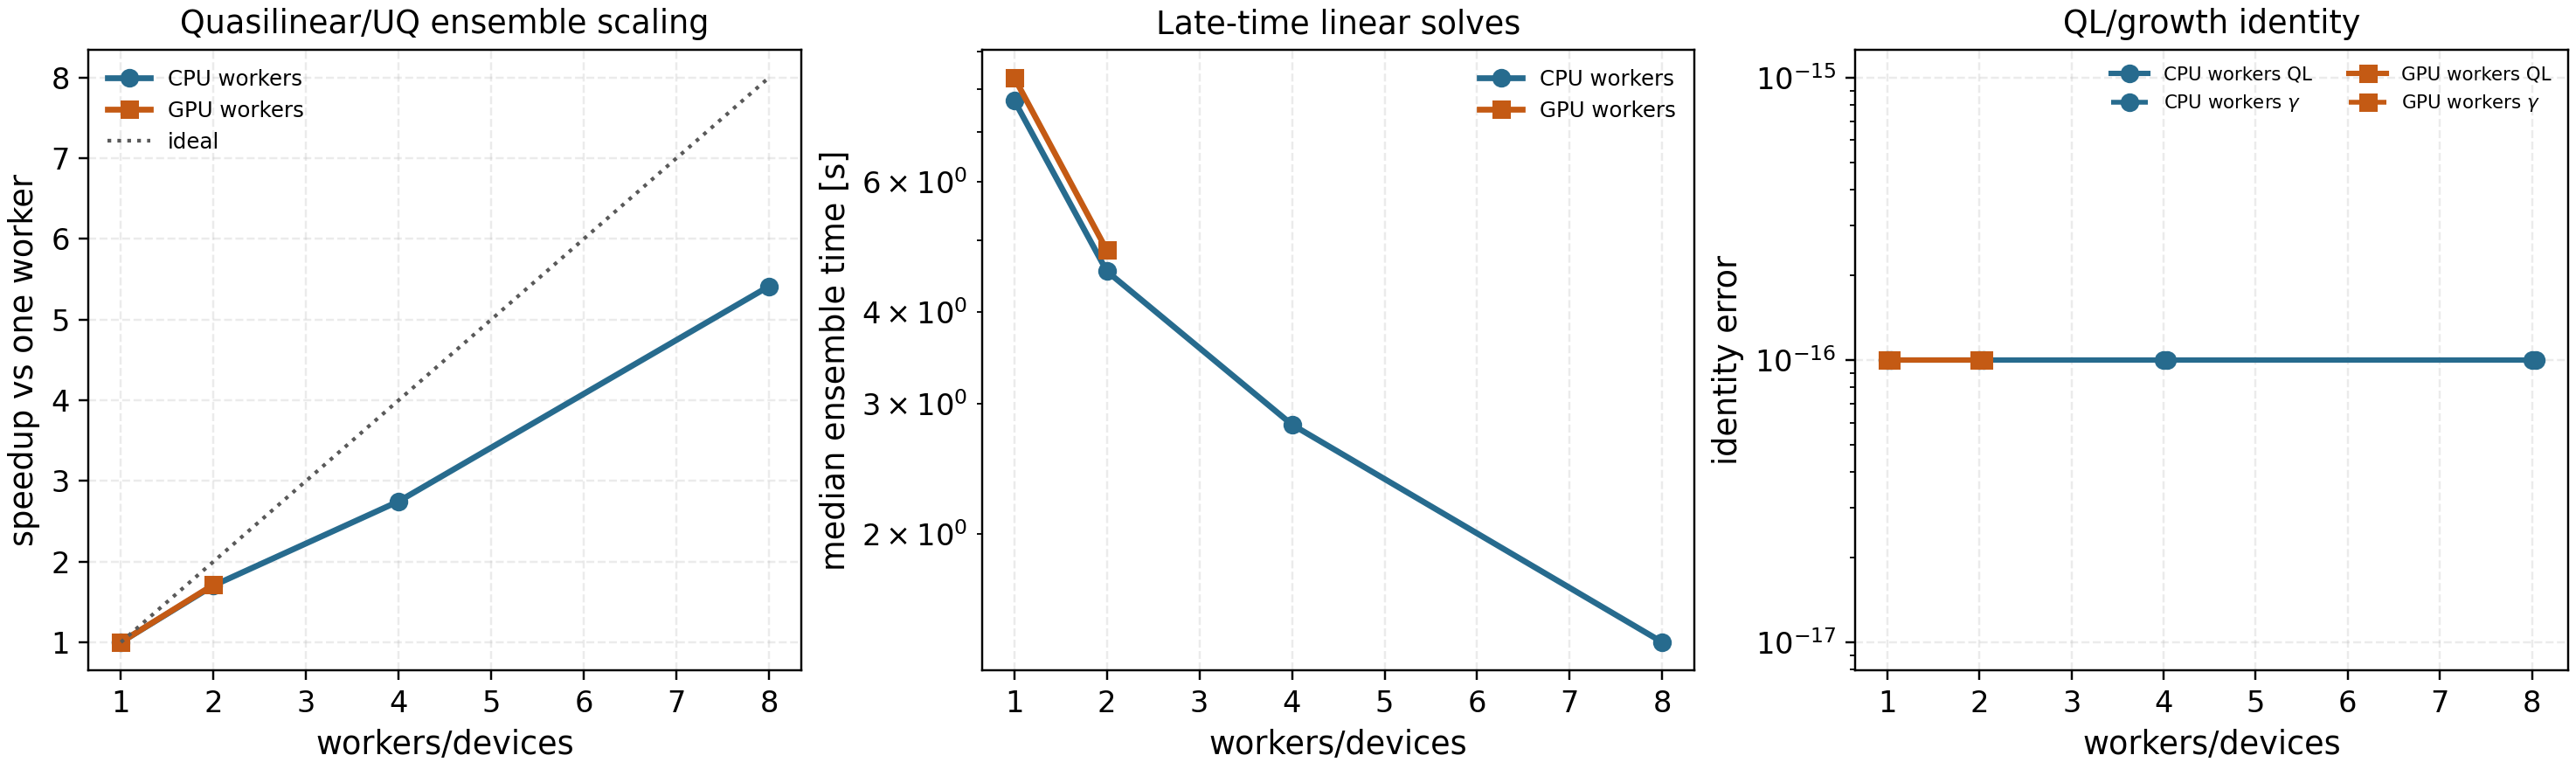

The data file committed next to this chart (first rows):
backend, requested_devices, actual_workers, timed_wall_s, strong_speedup_vs_1_device, parallel_efficiency, ensemble_mean_heat_flux_proxy, ensemble_std_heat_flux_proxy, max_heat_flux_proxy_rel_error, max_gamma_abs_error, identity_gate_pass, grid_label, source, error
cpu, 1, 1, 7.727, 1.0, 1.0, 1.565, 0.416, 0.0, 0.0, True, Nx=1, Ny=96, Nz=64, Nl=3, Nm=6, /Users/rogeriojorge/local/SPECTRAX-GK/do…, 
cpu, 2, 2, 4.538, 1.703, 0.8514, 1.565, 0.416, 0.0, 0.0, True, Nx=1, Ny=96, Nz=64, Nl=3, Nm=6, /Users/rogeriojorge/local/SPECTRAX-GK/do…, 
cpu, 4, 4, 2.813, 2.746, 0.6866, 1.565, 0.416, 0.0, 0.0, True, Nx=1, Ny=96, Nz=64, Nl=3, Nm=6, /Users/rogeriojorge/local/SPECTRAX-GK/do…, 
cpu, 8, 6, 1.428, 5.412, 0.6765, 1.565, 0.416, 0.0, 0.0, True, Nx=1, Ny=96, Nz=64, Nl=3, Nm=6, /Users/rogeriojorge/local/SPECTRAX-GK/do…, 
gpu, 1, 1, 8.297, 1.0, 1.0, 1.565, 0.416, 0.0, 0.0, True, Nx=1, Ny=96, Nz=64, Nl=3, Nm=6, /Users/rogeriojorge/local/SPECTRAX-GK/do…, 
gpu, 2, 2, 4.844, 1.713, 0.8563, 1.565, 0.416, 0.0, 0.0, True, Nx=1, Ny=96, Nz=64, Nl=3, Nm=6, /Users/rogeriojorge/local/SPECTRAX-GK/do…, 
